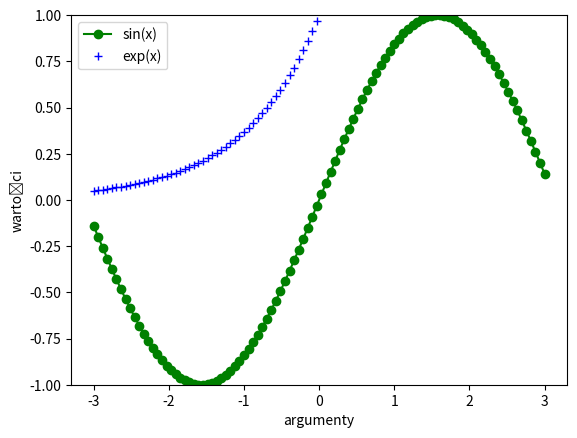

Python code for this plot:
import numpy
import matplotlib.pyplot as plt

x = numpy.linspace(-3, 3, 100)
y1 = numpy.sin(x)
y2 = numpy.exp(x)

plt.plot(x, y1, color="green", marker="o")
plt.plot(x, y2, color="blue", marker="+", linewidth=3, linestyle="None")
plt.xlabel("argumenty")
plt.ylabel("wartości")
plt.legend(["sin(x)", "exp(x)"])
plt.ylim([-1, 1])
plt.savefig("wykresik.png")
plt.show()
